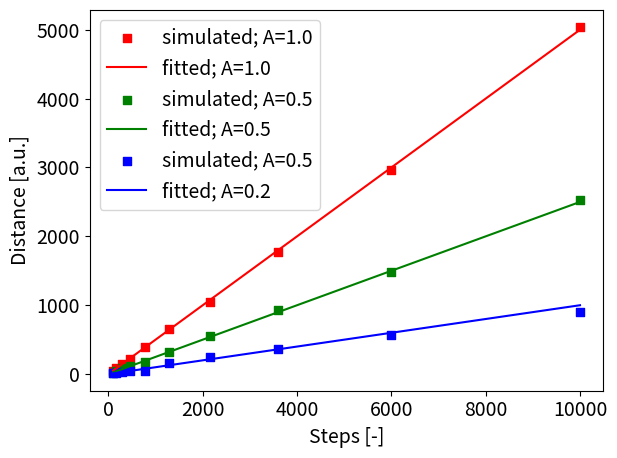

Write the Python code that produced this figure.
import numpy as np
import matplotlib.pyplot as plt

r: float = 1.


def GetTrajectory(N: int, A: float = 1.0) -> np.ndarray:
    """Retrieves a list of vectors indicating the points traveled in the bacterias' trajectory."""
    trajectory: np.ndarray = np.zeros((N, 2))
    trajectory[0] = np.zeros(2)

    for n in range(1, N):
        phi = GetAngleReject(A)
        trajectory[n] = GetVector(phi) + trajectory[n-1]

    return trajectory


def GetVector(phi: float) -> np.ndarray:
    """Uses the angle phi to compute the vector of the trajectory step."""
    return np.array([r * np.cos(phi), r * np.sin(phi)])


def PDF(phi: float, A: float) -> float:
    """The probability density distribution of the bacterias' forward motion."""
    return 1. / (2. * np.pi) * (1. + A * np.cos(phi))


def GetAngleReject(A: float) -> float:
    """Rejection sampling of the PDF to acquire the angle of the motion step."""
    while True:
        phi: float = 2. * np.pi * np.random.rand()
        y: float = A * np.random.rand()

        if y <= PDF(phi, A):
            break

    return phi


def ExpectedDist(A: float, N: int | np.ndarray) -> float | np.ndarray:
    """Computes the expected distance the bacteria travels along the x-direction."""
    return 0.5 * N * A * r


d: int = 10
kArray: np.ndarray = np.logspace(2, 4, num=d, dtype=int)
aArray: np.ndarray = np.array([1.0, 0.5, 0.2])
xArray: np.ndarray = np.zeros((d, 3))
fitArray: np.ndarray = np.array([kArray[0], kArray[-1]])

# Vary both A and N
for i in range(3):
    for j in range(d):
        a: int = aArray[i]
        k: int = kArray[j]

        traj: np.ndarray = GetTrajectory(k, a)
        xArray[j, i] = traj[-1, 0]

plt.rcParams.update({'font.size': 14})

plt.scatter(kArray, xArray[:, 0], c="r", marker="s", label=f"simulated; A={aArray[0]}")
plt.plot(fitArray, ExpectedDist(aArray[0], fitArray), c="r", label=f"fitted; A={aArray[0]}")

plt.scatter(kArray, xArray[:, 1], c="g", marker="s", label=f"simulated; A={aArray[1]}")
plt.plot(fitArray, ExpectedDist(aArray[1], fitArray), c="g", label=f"fitted; A={aArray[1]}")

plt.scatter(kArray, xArray[:, 2], c="b", marker="s", label=f"simulated; A={aArray[1]}")
plt.plot(fitArray, ExpectedDist(aArray[2], fitArray), c="b", label=f"fitted; A={aArray[2]}")

plt.xlabel("Steps [-]")
plt.ylabel("Distance [a.u.]")
plt.legend()
plt.tight_layout()
plt.show()
